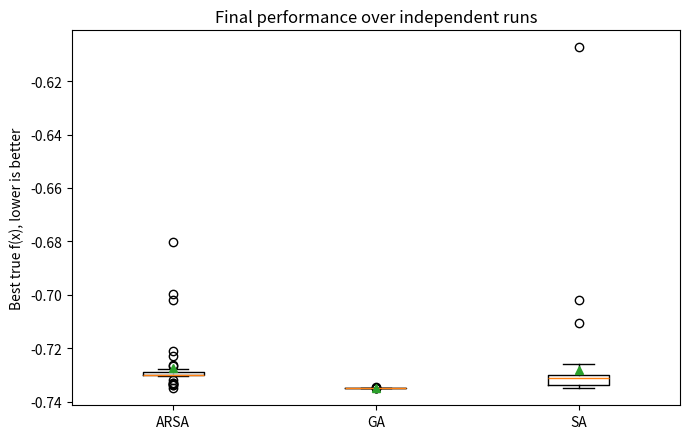
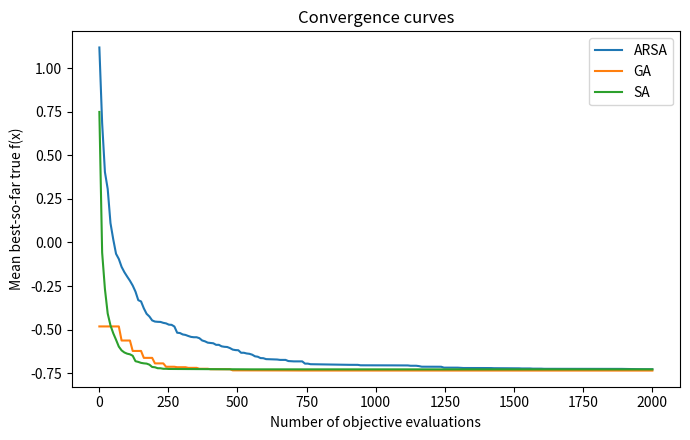
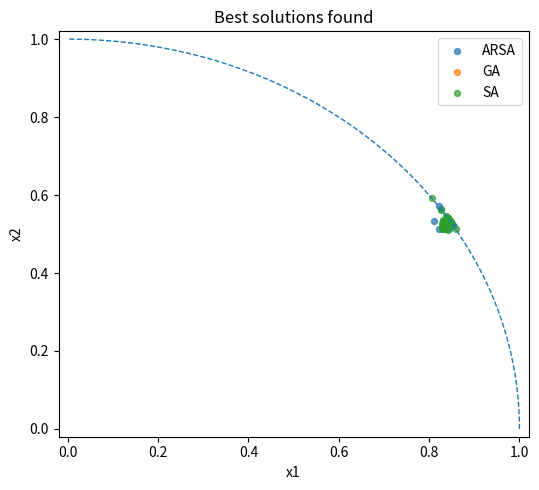

These figures' Python source, in order:
"""
Noisy constrained optimization experiment
Problem: min f(x)+epsilon(x), x in R^2, feasible region x1>=0, x2>=0, x1^2+x2^2<=1.
Algorithms:
  1) SA: Simulated Annealing with exponential cooling and Gaussian neighbor.
  2) GA: Real-coded Genetic Algorithm with elitism and adaptive mutation step.
  3) ARSA: Adaptive Resampling Simulated Annealing, a noise-tolerant method.

Run:
  python noisy_constrained_optimization.py --runs 50 --budget 2000 --outdir results

Optional parameter sensitivity:
  python noisy_constrained_optimization.py --runs 50 --budget 2000 --sensitivity --sens-runs 15 --outdir results

Dependencies:
  numpy pandas matplotlib scipy
"""
from __future__ import annotations

import argparse
import math
import os
from dataclasses import dataclass, asdict
from typing import Callable, Dict, List, Tuple

import numpy as np
import pandas as pd
import matplotlib.pyplot as plt
from scipy.stats import wilcoxon


# -----------------------------
# Problem definition
# -----------------------------

def true_f(x: np.ndarray) -> float:
    x1, x2 = float(x[0]), float(x[1])
    return (x1 - 1.0) ** 2 + (x2 - 1.0) ** 2 + math.sin(3.0 * math.pi * x1) * math.cos(2.0 * math.pi * x2)


def noise_sigma(x: np.ndarray) -> float:
    x1, x2 = abs(float(x[0])), abs(float(x[1]))
    return 0.1 + 0.2 * (x1 + x2) / (1.0 + x1 + x2)


def noisy_F(x: np.ndarray, rng: np.random.Generator) -> float:
    return true_f(x) + rng.normal(0.0, noise_sigma(x))


def feasible(x: np.ndarray, tol: float = 1e-12) -> bool:
    return bool(x[0] >= -tol and x[1] >= -tol and x[0] ** 2 + x[1] ** 2 <= 1.0 + tol)


def project_to_feasible(x: np.ndarray) -> np.ndarray:
    """Projection-like repair: first clip to first quadrant, then radial projection to unit disk."""
    y = np.maximum(np.asarray(x, dtype=float), 0.0)
    norm = np.linalg.norm(y)
    if norm > 1.0:
        y = y / norm
    return y


def random_feasible(rng: np.random.Generator) -> np.ndarray:
    """Uniform sample from the first-quadrant unit disk."""
    r = math.sqrt(rng.random())
    theta = rng.uniform(0.0, math.pi / 2.0)
    return np.array([r * math.cos(theta), r * math.sin(theta)], dtype=float)


class EvalCounter:
    def __init__(self, budget: int, rng: np.random.Generator):
        self.budget = int(budget)
        self.rng = rng
        self.count = 0

    def can_eval(self, n: int = 1) -> bool:
        return self.count + n <= self.budget

    def eval_noisy(self, x: np.ndarray) -> float:
        if not self.can_eval(1):
            raise RuntimeError("Evaluation budget exhausted")
        self.count += 1
        return noisy_F(x, self.rng)


@dataclass
class RunResult:
    algorithm: str
    run: int
    best_true: float
    best_x1: float
    best_x2: float
    feasible: bool
    evals: int


# -----------------------------
# Utilities
# -----------------------------

def update_best(candidate: np.ndarray, best_x: np.ndarray | None, best_true: float) -> Tuple[np.ndarray, float]:
    if feasible(candidate):
        val = true_f(candidate)
        if best_x is None or val < best_true:
            return candidate.copy(), val
    return best_x, best_true


def append_curve(curve: List[Tuple[int, float]], evals: int, best_true: float) -> None:
    if np.isfinite(best_true):
        curve.append((evals, best_true))


# -----------------------------
# Algorithm 1: Standard SA
# -----------------------------

def run_sa(
    rng: np.random.Generator,
    budget: int = 2000,
    T0: float = 1.0,
    alpha: float = 0.995,
    step0: float = 0.20,
) -> Tuple[np.ndarray, float, List[Tuple[int, float]]]:
    counter = EvalCounter(budget, rng)
    x = random_feasible(rng)
    y = counter.eval_noisy(x)
    best_x, best_true = update_best(x, None, float("inf"))
    curve: List[Tuple[int, float]] = []
    append_curve(curve, counter.count, best_true)

    k = 0
    while counter.can_eval(1):
        T = max(T0 * (alpha ** k), 1e-8)
        step = step0 * math.sqrt(max(T / T0, 1e-8))
        cand = project_to_feasible(x + rng.normal(0.0, step, size=2))
        yc = counter.eval_noisy(cand)
        delta = yc - y
        if delta <= 0.0 or rng.random() < math.exp(-delta / T):
            x, y = cand, yc
        best_x, best_true = update_best(x, best_x, best_true)
        append_curve(curve, counter.count, best_true)
        k += 1

    return best_x, best_true, curve


# -----------------------------
# Algorithm 2: Real-coded GA
# -----------------------------

def tournament_select(pop: np.ndarray, noisy_fit: np.ndarray, rng: np.random.Generator, k: int = 3) -> np.ndarray:
    idx = rng.choice(len(pop), size=k, replace=False)
    return pop[idx[np.argmin(noisy_fit[idx])]].copy()


def blend_crossover(p1: np.ndarray, p2: np.ndarray, rng: np.random.Generator) -> Tuple[np.ndarray, np.ndarray]:
    lam = rng.random()
    return lam * p1 + (1.0 - lam) * p2, lam * p2 + (1.0 - lam) * p1


def run_ga(
    rng: np.random.Generator,
    budget: int = 2000,
    pop_size: int = 40,
    elite_frac: float = 0.10,
    crossover_prob: float = 0.90,
    mutation_step0: float = 0.20,
    mutation_prob: float = 0.30,
    adapt_window: int = 5,
) -> Tuple[np.ndarray, float, List[Tuple[int, float]]]:
    counter = EvalCounter(budget, rng)
    pop = np.array([random_feasible(rng) for _ in range(pop_size)])
    noisy_fit = np.array([counter.eval_noisy(ind) for ind in pop])

    true_vals = np.array([true_f(ind) for ind in pop])
    best_idx = int(np.argmin(true_vals))
    best_x = pop[best_idx].copy()
    best_true = float(true_vals[best_idx])
    curve: List[Tuple[int, float]] = [(counter.count, best_true)]

    elite_num = max(1, int(pop_size * elite_frac))
    mutation_step = mutation_step0
    no_improve = 0
    last_gen_best = best_true

    while counter.can_eval(pop_size):
        order = np.argsort(noisy_fit)
        elites = pop[order[:elite_num]].copy()

        new_pop = [e.copy() for e in elites]
        while len(new_pop) < pop_size:
            p1 = tournament_select(pop, noisy_fit, rng)
            p2 = tournament_select(pop, noisy_fit, rng)
            if rng.random() < crossover_prob:
                c1, c2 = blend_crossover(p1, p2, rng)
            else:
                c1, c2 = p1.copy(), p2.copy()

            for c in (c1, c2):
                if rng.random() < mutation_prob:
                    c += rng.normal(0.0, mutation_step, size=2)
                c = project_to_feasible(c)
                new_pop.append(c)
                if len(new_pop) >= pop_size:
                    break

        pop = np.array(new_pop[:pop_size])
        noisy_fit = np.array([counter.eval_noisy(ind) for ind in pop])

        gen_true_vals = np.array([true_f(ind) for ind in pop])
        gen_best_idx = int(np.argmin(gen_true_vals))
        gen_best_true = float(gen_true_vals[gen_best_idx])
        if gen_best_true < best_true:
            best_true = gen_best_true
            best_x = pop[gen_best_idx].copy()

        # Adaptive mutation step: enlarge if stagnating, shrink if improving.
        if gen_best_true < last_gen_best - 1e-6:
            mutation_step = max(0.03, mutation_step * 0.90)
            no_improve = 0
            last_gen_best = gen_best_true
        else:
            no_improve += 1
            if no_improve >= adapt_window:
                mutation_step = min(0.50, mutation_step * 1.25)
                no_improve = 0

        append_curve(curve, counter.count, best_true)

    # Spend remaining budget on re-evaluating current population if budget not divisible by pop_size.
    # These evaluations influence noisy fitness only; best_true is always measured by true_f.
    while counter.can_eval(1):
        i = int(rng.integers(0, pop_size))
        noisy_fit[i] = counter.eval_noisy(pop[i])
        append_curve(curve, counter.count, best_true)

    return best_x, best_true, curve


# -----------------------------
# Algorithm 3: Adaptive Resampling SA
# -----------------------------

def adaptive_mean_eval(
    counter: EvalCounter,
    x: np.ndarray,
    min_rep: int,
    max_rep: int,
) -> Tuple[float, int]:
    vals = []
    reps = 0
    while reps < min_rep and counter.can_eval(1):
        vals.append(counter.eval_noisy(x))
        reps += 1
    return float(np.mean(vals)), reps


def compare_with_resampling(
    counter: EvalCounter,
    x: np.ndarray,
    cand: np.ndarray,
    base_reps: int,
    max_reps: int,
    uncertainty_scale: float,
) -> Tuple[float, float]:
    """Estimate noisy means. If the two means are close relative to uncertainty, resample more."""
    vals_x: List[float] = []
    vals_c: List[float] = []
    for _ in range(base_reps):
        if not counter.can_eval(2):
            break
        vals_x.append(counter.eval_noisy(x))
        vals_c.append(counter.eval_noisy(cand))

    while len(vals_x) < max_reps and counter.can_eval(2):
        mx, mc = float(np.mean(vals_x)), float(np.mean(vals_c))
        sx = noise_sigma(x) / math.sqrt(len(vals_x))
        sc = noise_sigma(cand) / math.sqrt(len(vals_c))
        threshold = uncertainty_scale * math.sqrt(sx * sx + sc * sc)
        if abs(mc - mx) > threshold:
            break
        vals_x.append(counter.eval_noisy(x))
        vals_c.append(counter.eval_noisy(cand))

    return float(np.mean(vals_x)), float(np.mean(vals_c))


def run_arsa(
    rng: np.random.Generator,
    budget: int = 2000,
    T0: float = 0.8,
    alpha: float = 0.996,
    step0: float = 0.18,
    base_reps: int = 2,
    max_reps: int = 8,
    uncertainty_scale: float = 1.5,
) -> Tuple[np.ndarray, float, List[Tuple[int, float]]]:
    """
    ARSA: Adaptive Resampling Simulated Annealing.
    Key idea: because F is noisy and heteroscedastic, compare candidate/current by repeated sampling.
    More samples are allocated only when the noisy means are statistically close.
    """
    counter = EvalCounter(budget, rng)
    x = random_feasible(rng)
    best_x, best_true = update_best(x, None, float("inf"))
    curve: List[Tuple[int, float]] = []
    append_curve(curve, counter.count, best_true)

    k = 0
    while counter.can_eval(2 * base_reps):
        T = max(T0 * (alpha ** k), 1e-8)
        # Adapt step with both temperature and local noise. Higher local noise -> slightly larger exploration.
        local_noise_factor = 1.0 + noise_sigma(x)
        step = step0 * math.sqrt(max(T / T0, 1e-8)) * local_noise_factor
        cand = project_to_feasible(x + rng.normal(0.0, step, size=2))

        y_x, y_c = compare_with_resampling(
            counter, x, cand, base_reps=base_reps, max_reps=max_reps, uncertainty_scale=uncertainty_scale
        )
        delta = y_c - y_x
        # Conservative acceptance under uncertainty: use temperature plus noise standard error.
        eff_T = T + 0.5 * math.sqrt(noise_sigma(x) ** 2 + noise_sigma(cand) ** 2)
        if delta <= 0.0 or rng.random() < math.exp(-delta / max(eff_T, 1e-8)):
            x = cand
        best_x, best_true = update_best(x, best_x, best_true)
        append_curve(curve, counter.count, best_true)
        k += 1

    # Use tiny remaining budget for local random search around best_x.
    while counter.can_eval(1):
        cand = project_to_feasible(best_x + rng.normal(0.0, 0.03, size=2))
        _ = counter.eval_noisy(cand)
        best_x, best_true = update_best(cand, best_x, best_true)
        append_curve(curve, counter.count, best_true)

    return best_x, best_true, curve


# -----------------------------
# Experiment, statistics, plots
# -----------------------------

def run_all(runs: int, budget: int, seed: int) -> Tuple[pd.DataFrame, Dict[str, List[Tuple[int, float]]]]:
    algorithms: Dict[str, Callable[[np.random.Generator, int], Tuple[np.ndarray, float, List[Tuple[int, float]]]]] = {
        "SA": lambda rng, b: run_sa(rng, budget=b),
        "GA": lambda rng, b: run_ga(rng, budget=b),
        "ARSA": lambda rng, b: run_arsa(rng, budget=b),
    }
    records: List[RunResult] = []
    curves: Dict[str, List[Tuple[int, float]]] = {name: [] for name in algorithms}

    master = np.random.default_rng(seed)
    for run_id in range(runs):
        for alg_name, alg_fn in algorithms.items():
            rng = np.random.default_rng(int(master.integers(0, 2**32 - 1)))
            best_x, best_true, curve = alg_fn(rng, budget)
            records.append(
                RunResult(
                    algorithm=alg_name,
                    run=run_id,
                    best_true=float(best_true),
                    best_x1=float(best_x[0]),
                    best_x2=float(best_x[1]),
                    feasible=feasible(best_x),
                    evals=budget,
                )
            )
            # Store with algorithm/run encoded through list; aggregation happens later.
            curves[alg_name].append(curve)
    return pd.DataFrame([asdict(r) for r in records]), curves


def summarize_results(df: pd.DataFrame) -> pd.DataFrame:
    rows = []
    for alg, g in df.groupby("algorithm"):
        q1 = g["best_true"].quantile(0.25)
        q3 = g["best_true"].quantile(0.75)
        rows.append(
            {
                "algorithm": alg,
                "median_best_true": g["best_true"].median(),
                "Q1": q1,
                "Q3": q3,
                "IQR": q3 - q1,
                "mean_best_true": g["best_true"].mean(),
                "std_best_true": g["best_true"].std(ddof=1),
                "feasible_ratio": g["feasible"].mean(),
            }
        )
    return pd.DataFrame(rows).sort_values("median_best_true")


def wilcoxon_tests(df: pd.DataFrame) -> pd.DataFrame:
    algs = sorted(df["algorithm"].unique())
    rows = []
    pivot = df.pivot(index="run", columns="algorithm", values="best_true")
    for i in range(len(algs)):
        for j in range(i + 1, len(algs)):
            a, b = algs[i], algs[j]
            stat, p = wilcoxon(pivot[a], pivot[b], alternative="two-sided", zero_method="wilcox")
            rows.append({"alg_A": a, "alg_B": b, "wilcoxon_stat": stat, "p_value": p})
    return pd.DataFrame(rows)


def mean_curve(curves_for_alg: List[List[Tuple[int, float]]], budget: int, grid_size: int = 200) -> Tuple[np.ndarray, np.ndarray]:
    grid = np.linspace(1, budget, grid_size)
    mat = []
    for curve in curves_for_alg:
        if len(curve) == 0:
            continue
        xs = np.array([p[0] for p in curve], dtype=float)
        ys = np.array([p[1] for p in curve], dtype=float)
        # Stepwise best-so-far interpolation.
        vals = []
        idx = 0
        current = ys[0]
        for g in grid:
            while idx + 1 < len(xs) and xs[idx + 1] <= g:
                idx += 1
                current = ys[idx]
            vals.append(current)
        mat.append(vals)
    return grid, np.mean(np.asarray(mat), axis=0)


def plot_results(df: pd.DataFrame, curves: Dict[str, List[List[Tuple[int, float]]]], budget: int, outdir: str) -> None:
    os.makedirs(outdir, exist_ok=True)

    # Boxplot
    plt.figure(figsize=(7, 4.5))
    labels = sorted(df["algorithm"].unique())
    data = [df[df["algorithm"] == alg]["best_true"].values for alg in labels]
    plt.boxplot(data, labels=labels, showmeans=True)
    plt.ylabel("Best true f(x), lower is better")
    plt.title("Final performance over independent runs")
    plt.tight_layout()
    plt.savefig(os.path.join(outdir, "boxplot_final_true_f.png"), dpi=200)
    plt.close()

    # Mean convergence curve
    plt.figure(figsize=(7, 4.5))
    for alg in labels:
        grid, mean_vals = mean_curve(curves[alg], budget)
        plt.plot(grid, mean_vals, label=alg)
    plt.xlabel("Number of objective evaluations")
    plt.ylabel("Mean best-so-far true f(x)")
    plt.title("Convergence curves")
    plt.legend()
    plt.tight_layout()
    plt.savefig(os.path.join(outdir, "convergence_curves.png"), dpi=200)
    plt.close()

    # Scatter of best solutions
    plt.figure(figsize=(5.5, 5.0))
    theta = np.linspace(0, math.pi / 2, 200)
    plt.plot(np.cos(theta), np.sin(theta), linestyle="--", linewidth=1)
    for alg in labels:
        g = df[df["algorithm"] == alg]
        plt.scatter(g["best_x1"], g["best_x2"], s=18, alpha=0.7, label=alg)
    plt.xlim(-0.02, 1.02)
    plt.ylim(-0.02, 1.02)
    plt.xlabel("x1")
    plt.ylabel("x2")
    plt.title("Best solutions found")
    plt.legend()
    plt.tight_layout()
    plt.savefig(os.path.join(outdir, "best_solution_scatter.png"), dpi=200)
    plt.close()


def parameter_sensitivity(sens_runs: int, budget: int, seed: int, outdir: str) -> pd.DataFrame:
    os.makedirs(outdir, exist_ok=True)
    master = np.random.default_rng(seed + 12345)
    rows = []

    # SA grid: initial temperature and cooling rate.
    T0_values = [0.3, 0.8, 1.5, 3.0]
    alpha_values = [0.990, 0.995, 0.998]
    for T0 in T0_values:
        for alpha in alpha_values:
            vals = []
            for _ in range(sens_runs):
                rng = np.random.default_rng(int(master.integers(0, 2**32 - 1)))
                _, best_true, _ = run_sa(rng, budget=budget, T0=T0, alpha=alpha)
                vals.append(best_true)
            rows.append({"algorithm": "SA", "param1": "T0", "value1": T0, "param2": "alpha", "value2": alpha,
                         "median_best_true": float(np.median(vals)), "IQR": float(np.quantile(vals, .75) - np.quantile(vals, .25))})

    # GA grid: crossover probability and mutation step.
    pc_values = [0.6, 0.8, 0.9, 1.0]
    mut_values = [0.08, 0.15, 0.25, 0.40]
    for pc in pc_values:
        for ms in mut_values:
            vals = []
            for _ in range(sens_runs):
                rng = np.random.default_rng(int(master.integers(0, 2**32 - 1)))
                _, best_true, _ = run_ga(rng, budget=budget, crossover_prob=pc, mutation_step0=ms)
                vals.append(best_true)
            rows.append({"algorithm": "GA", "param1": "crossover_prob", "value1": pc, "param2": "mutation_step0", "value2": ms,
                         "median_best_true": float(np.median(vals)), "IQR": float(np.quantile(vals, .75) - np.quantile(vals, .25))})

    sens = pd.DataFrame(rows)
    sens.to_csv(os.path.join(outdir, "parameter_sensitivity.csv"), index=False)

    def heatmap(sub: pd.DataFrame, title: str, filename: str) -> None:
        xvals = sorted(sub["value1"].unique())
        yvals = sorted(sub["value2"].unique())
        z = np.zeros((len(yvals), len(xvals)))
        for i, y in enumerate(yvals):
            for j, x in enumerate(xvals):
                z[i, j] = sub[(sub["value1"] == x) & (sub["value2"] == y)]["median_best_true"].iloc[0]
        plt.figure(figsize=(6.5, 4.8))
        im = plt.imshow(z, origin="lower", aspect="auto")
        plt.colorbar(im, label="Median best true f(x)")
        plt.xticks(range(len(xvals)), [str(v) for v in xvals])
        plt.yticks(range(len(yvals)), [str(v) for v in yvals])
        plt.xlabel(sub["param1"].iloc[0])
        plt.ylabel(sub["param2"].iloc[0])
        plt.title(title)
        for i in range(len(yvals)):
            for j in range(len(xvals)):
                plt.text(j, i, f"{z[i, j]:.3f}", ha="center", va="center")
        plt.tight_layout()
        plt.savefig(os.path.join(outdir, filename), dpi=200)
        plt.close()

    heatmap(sens[sens["algorithm"] == "SA"], "SA parameter sensitivity", "sensitivity_SA_heatmap.png")
    heatmap(sens[sens["algorithm"] == "GA"], "GA parameter sensitivity", "sensitivity_GA_heatmap.png")
    return sens


def write_report_template(outdir: str) -> None:
    text = """# 实验报告模板：带噪声的约束优化问题与自适应算法设计

## 1. 问题描述
本实验研究二维约束优化问题：在第一象限单位圆盘内最小化带异方差高斯噪声的目标函数 F(x)=f(x)+epsilon(x)。实验评估时，算法选择过程使用带噪声目标 F(x)，但最终性能统计使用无噪声真实目标 f(x)。

## 2. 算法设计
### 2.1 标准模拟退火 SA
- 指数降温：T_k = T0 * alpha^k。
- 邻域：二维高斯扰动。
- 约束处理：先将坐标截断到非负，再将圆盘外点径向投影回单位圆盘。
- 接受准则：Metropolis 准则。

### 2.2 实数编码遗传算法 GA
- 种群实数编码，每个个体为 x=(x1,x2)。
- 选择：锦标赛选择。
- 交叉：blend crossover。
- 变异：高斯变异。
- 精英保留：保留前 10% 个体。
- 自适应变异步长：若停滞则增大步长，若改进则缩小步长。

### 2.3 自适应噪声容忍算法 ARSA
ARSA 结合模拟退火和自适应重采样。由于目标函数评估存在异方差噪声，ARSA 在比较当前解和候选解时，先分别进行少量重采样；若两者均值差异相对估计不确定性较小，则增加采样次数。这样可以将评估预算集中在“难以判断优劣”的候选比较上，从而降低噪声误导接受决策的概率。

## 3. 参数设置
- 每种算法独立运行 50 次。
- 每次运行预算为 2000 次目标函数评估。
- SA 默认参数：T0=1.0, alpha=0.995, step0=0.20。
- GA 默认参数：population=40, crossover_prob=0.90, mutation_step0=0.20。
- ARSA 默认参数：T0=0.8, alpha=0.996, base_reps=2, max_reps=8。

## 4. 实验结果
请插入以下代码生成的结果：
- summary.csv：中位数、IQR、均值、标准差、可行解比例。
- wilcoxon_tests.csv：算法两两 Wilcoxon 符号秩检验结果。
- boxplot_final_true_f.png：最终真实目标值箱线图。
- convergence_curves.png：平均收敛曲线。
- best_solution_scatter.png：最优解位置分布。

## 5. 参数敏感性分析
使用 --sensitivity 参数运行后，插入：
- sensitivity_SA_heatmap.png
- sensitivity_GA_heatmap.png

分析建议：观察 SA 的初始温度和降温速率是否导致过早收敛或过度随机搜索；观察 GA 的交叉概率与变异步长是否影响种群多样性和局部搜索能力。

## 6. 开放性探究：在线估计噪声并动态调整参数
本文选择“设计一种在线估计噪声水平并动态调整算法参数”的开放题。ARSA 使用已知噪声函数 sigma(x) 近似评估候选比较的不确定性，并根据不确定性动态决定重采样次数。当两个解的噪声均值差异较小时，算法增加采样次数；当差异明显时，减少额外采样，以节省预算。实验中可以通过比较 ARSA 与 SA 的中位数、IQR、收敛曲线和 Wilcoxon 检验 p 值来验证其有效性。

## 7. 结论
根据 summary.csv 和图表总结哪种算法更稳定、哪种算法中位数更低、噪声容忍策略是否显著改善性能。若 Wilcoxon 检验 p<0.05，可认为两种算法在最终结果上存在统计显著差异。
"""
    with open(os.path.join(outdir, "report_template.md"), "w", encoding="utf-8") as f:
        f.write(text)


def main() -> None:
    parser = argparse.ArgumentParser()
    parser.add_argument("--runs", type=int, default=50)
    parser.add_argument("--budget", type=int, default=2000)
    parser.add_argument("--seed", type=int, default=20260426)
    parser.add_argument("--outdir", type=str, default="results")
    parser.add_argument("--sensitivity", action="store_true")
    parser.add_argument("--sens-runs", type=int, default=15)
    args = parser.parse_args()

    os.makedirs(args.outdir, exist_ok=True)
    df, curves = run_all(args.runs, args.budget, args.seed)
    summary = summarize_results(df)
    tests = wilcoxon_tests(df)

    df.to_csv(os.path.join(args.outdir, "raw_results.csv"), index=False)
    summary.to_csv(os.path.join(args.outdir, "summary.csv"), index=False)
    tests.to_csv(os.path.join(args.outdir, "wilcoxon_tests.csv"), index=False)
    plot_results(df, curves, args.budget, args.outdir)
    write_report_template(args.outdir)

    if args.sensitivity:
        parameter_sensitivity(args.sens_runs, args.budget, args.seed, args.outdir)

    print("\n=== Summary ===")
    print(summary.to_string(index=False))
    print("\n=== Wilcoxon signed-rank tests ===")
    print(tests.to_string(index=False))
    print(f"\nSaved outputs to: {args.outdir}")


if __name__ == "__main__":
    main()
